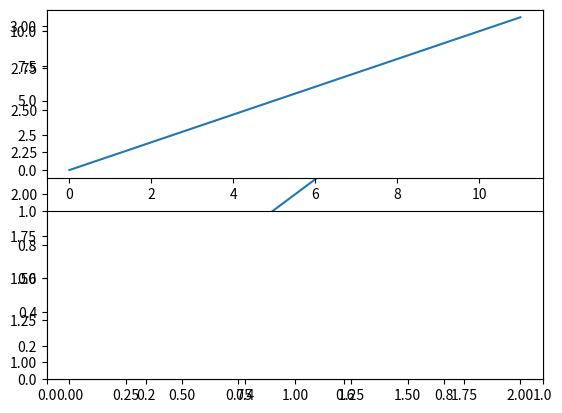

The matplotlib source for this figure:
import matplotlib.pyplot as plt
# plot a line, implicitly creating a subplot(111)
plt.plot([1,2,3])
# now create a subplot which represents the top plot of a grid
# with 2 rows and 1 column. Since this subplot will overlap the
# first, the plot (and its axes) previously created, will be removed
plt.subplot(211)
plt.plot(range(12))
plt.subplot(212) # creates 2nd subplot with yellow background

plt.show()
